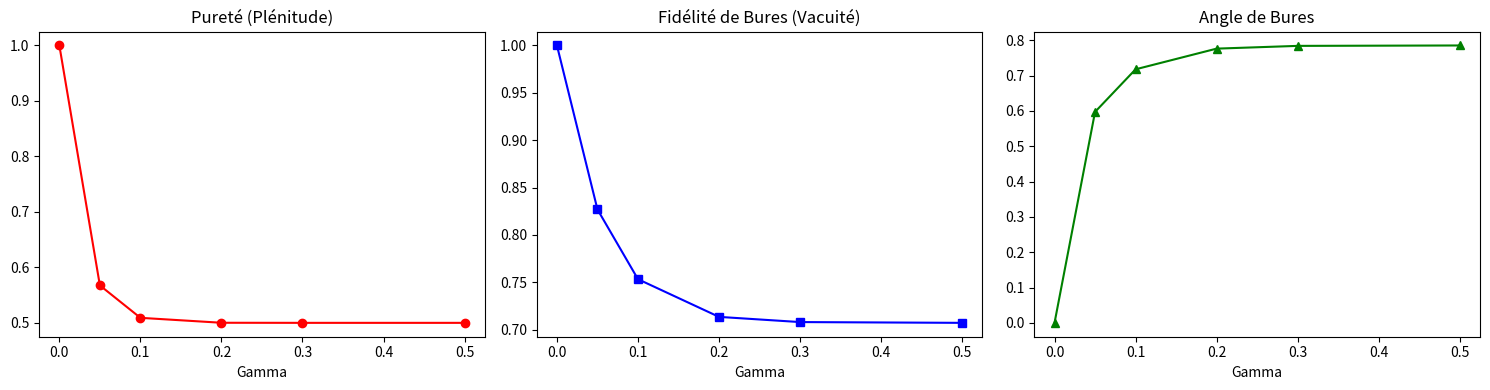

Write the Python code that produced this figure.
import numpy as np
import matplotlib.pyplot as plt
from scipy.linalg import sqrtm

# Paramètres
T = 20.0
N = 400
dt = T / N
gammas = [0.0, 0.05, 0.1, 0.2, 0.3, 0.5]

# Matrice de Pauli Z
sz = np.array([[1, 0], [0, -1]], dtype=complex)

# ÉTAT INITIAL CORRIGÉ : Superposition |+>
rho_ideal = np.array([[0.5, 0.5], [0.5, 0.5]], dtype=complex)

def bures_fidelity(rho, sigma):
    """Calcule la fidélité d'Uhlmann (sans le carré)."""
    sqrt_rho = sqrtm(rho)
    inner = sqrtm(sqrt_rho @ sigma @ sqrt_rho)
    return np.real(np.trace(inner))

def run_simulation():
    results = []
    
    for gamma in gammas:
        rho = np.copy(rho_ideal)
        
        # Évolution sous l'équation de Lindblad
        for _ in range(N):
            drho = (gamma / 2) * (sz @ rho @ sz - rho)
            rho = rho + drho * dt
            rho = rho / np.trace(rho)
            
        purity = np.real(np.trace(rho @ rho))
        fid = bures_fidelity(rho, rho_ideal)
        angle = np.arccos(np.clip(fid, -1.0, 1.0))
        
        results.append((gamma, purity, fid, angle))
        
    return results

if __name__ == "__main__":
    results = run_simulation()
    
    print("Gamma | Pureté | Fidélité Bures | Angle de Bures")
    print("-" * 50)
    for res in results:
        print(f"{res[0]:.3f} | {res[1]:.4f} | {res[2]:.4f} | {res[3]:.4f}")

    gamma_vals = [r[0] for r in results]
    purity_vals = [r[1] for r in results]
    fidelity_vals = [r[2] for r in results]
    angle_vals = [r[3] for r in results]

    fig, axs = plt.subplots(1, 3, figsize=(15, 4))
    
    axs[0].plot(gamma_vals, purity_vals, 'o-', color='red')
    axs[0].set_title('Pureté (Plénitude)')
    axs[0].set_xlabel('Gamma')
    
    axs[1].plot(gamma_vals, fidelity_vals, 's-', color='blue')
    axs[1].set_title('Fidélité de Bures (Vacuité)')
    axs[1].set_xlabel('Gamma')
    
    axs[2].plot(gamma_vals, angle_vals, '^-', color='green')
    axs[2].set_title('Angle de Bures')
    axs[2].set_xlabel('Gamma')
    
    plt.tight_layout()
    plt.savefig('v89_bures_fidelity.png')
    print("\nFigure sauvegardée : v89_bures_fidelity.png")
